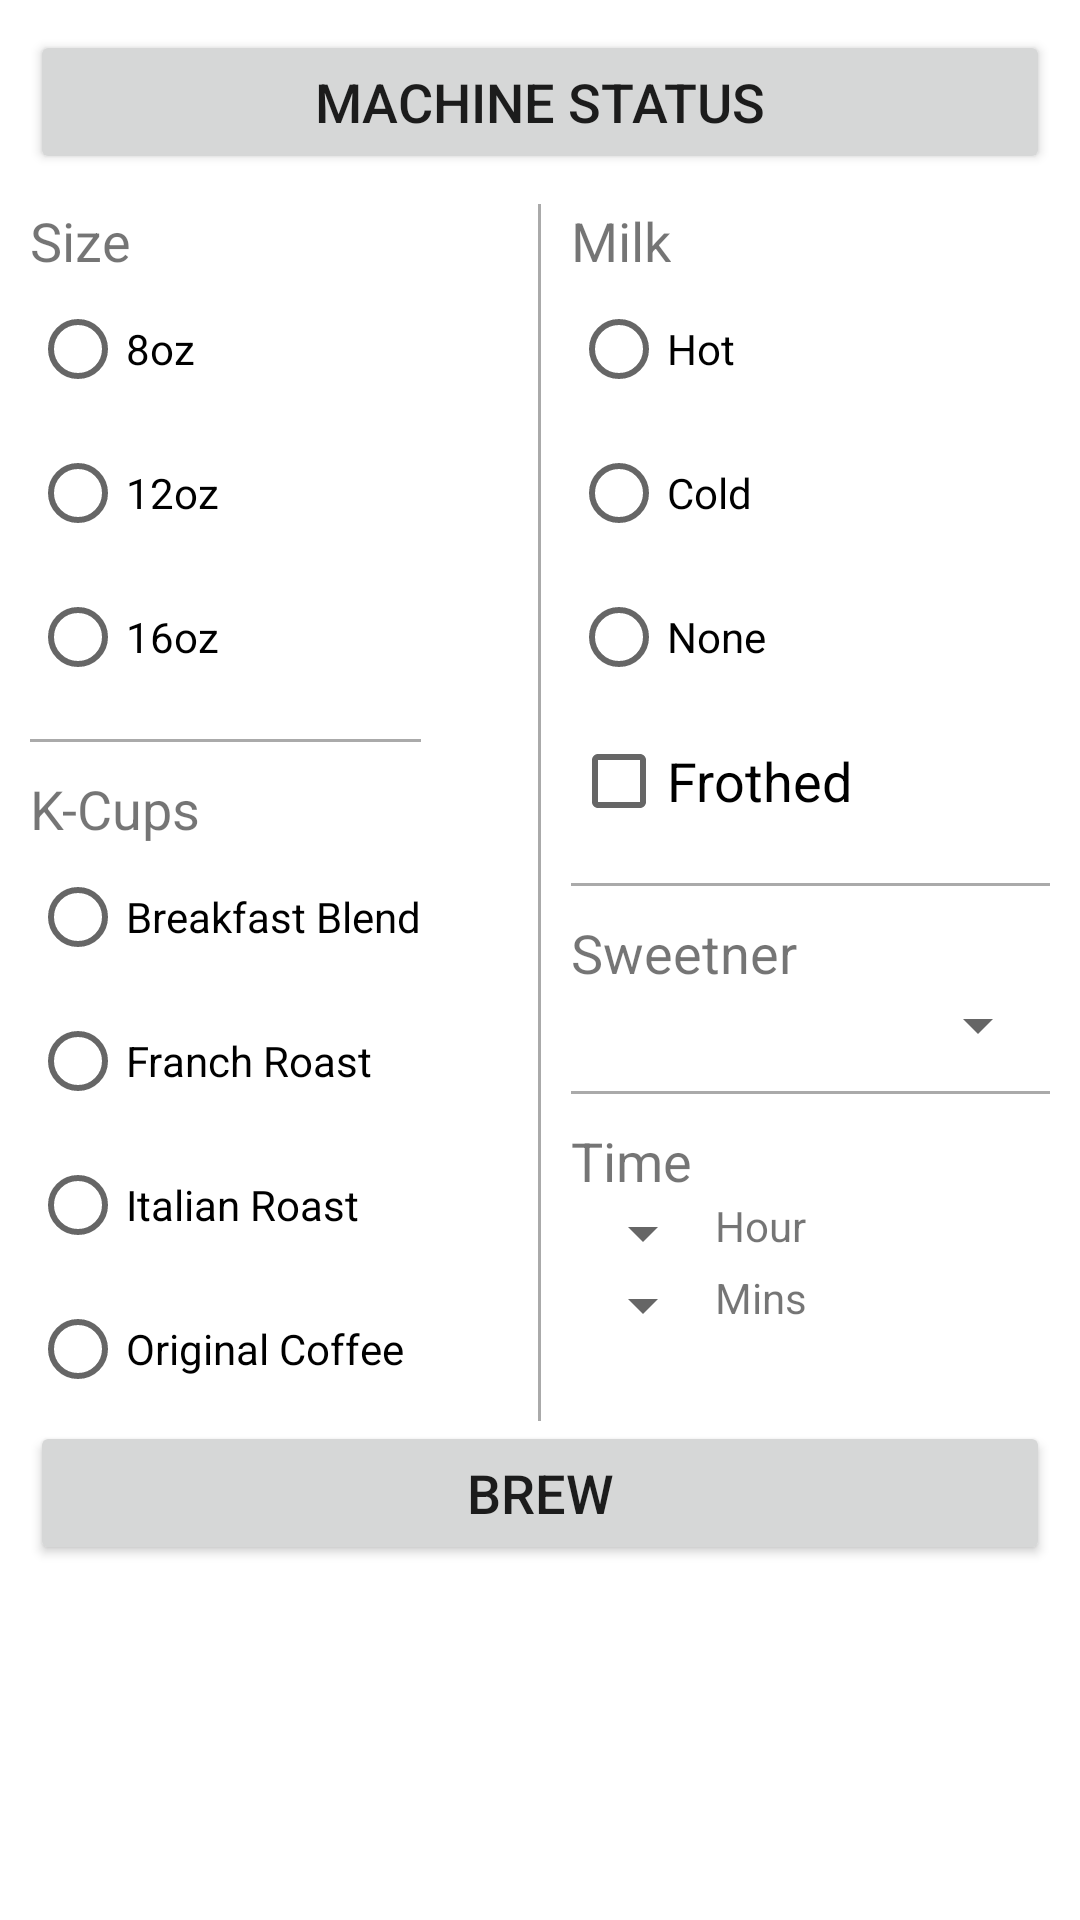

Reconstruct the res/layout file that produces this screen, plus the resources it refers to.
<!-- AndroidManifest.xml: application theme AppTheme -->
<!-- res/layout/content_main.xml -->
<?xml version="1.0" encoding="utf-8"?>
<LinearLayout xmlns:android="http://schemas.android.com/apk/res/android"
    xmlns:app="http://schemas.android.com/apk/res-auto"
    xmlns:tools="http://schemas.android.com/tools"
    android:layout_width="match_parent"
    android:layout_height="match_parent"
    android:orientation="vertical"
    android:paddingBottom="@dimen/activity_vertical_margin"
    android:paddingLeft="@dimen/activity_horizontal_margin"
    android:paddingRight="@dimen/activity_horizontal_margin"
    android:paddingTop="@dimen/activity_vertical_margin"
    app:layout_behavior="@string/appbar_scrolling_view_behavior"
    tools:context="com.example.android.cafedroid551.MainActivity"
    tools:showIn="@layout/activity_main">

    <Button
        android:layout_width="match_parent"
        android:layout_height="wrap_content"
        android:layout_gravity="center"
        android:layout_marginBottom="@dimen/small_margin"
        android:text="Machine Status"
        android:textSize="@dimen/medium_text_size"
        android:onClick="onClickStatus"/>

    <LinearLayout
        android:layout_width="match_parent"
        android:layout_height="wrap_content"
        android:orientation="horizontal">

        <LinearLayout
            android:layout_width="0dp"
            android:layout_height="wrap_content"
            android:layout_weight="1"
            android:orientation="vertical">

            <LinearLayout
                android:layout_width="wrap_content"
                android:layout_height="wrap_content"
                android:orientation="vertical">

                <TextView
                    android:layout_width="wrap_content"
                    android:layout_height="wrap_content"
                    android:text="Size"
                    android:textSize="@dimen/medium_text_size" />

                <RadioGroup
                    android:layout_width="match_parent"
                    android:layout_height="wrap_content">

                    <RadioButton
                        android:layout_width="wrap_content"
                        android:layout_height="wrap_content"
                        android:text="8oz"
                        android:textSize="@dimen/small_text_size" />

                    <RadioButton
                        android:layout_width="wrap_content"
                        android:layout_height="wrap_content"
                        android:text="12oz"
                        android:textSize="@dimen/small_text_size" />

                    <RadioButton
                        android:layout_width="wrap_content"
                        android:layout_height="wrap_content"
                        android:text="16oz"
                        android:textSize="@dimen/small_text_size" />
                </RadioGroup>

                <View
                    android:layout_width="match_parent"
                    android:layout_height="1dp"
                    android:layout_marginBottom="@dimen/small_margin"
                    android:layout_marginTop="@dimen/small_margin"
                    android:background="@android:color/darker_gray"></View>

                <TextView
                    android:layout_width="wrap_content"
                    android:layout_height="wrap_content"
                    android:text="K-Cups"
                    android:textSize="@dimen/medium_text_size" />

                <RadioGroup
                    android:layout_width="wrap_content"
                    android:layout_height="wrap_content">

                    <RadioButton
                        android:layout_width="wrap_content"
                        android:layout_height="wrap_content"
                        android:text="@string/sFlavor1"
                        android:textSize="@dimen/small_text_size" />

                    <RadioButton
                        android:layout_width="wrap_content"
                        android:layout_height="wrap_content"
                        android:text="@string/sFlavor2"
                        android:textSize="@dimen/small_text_size" />

                    <RadioButton
                        android:layout_width="wrap_content"
                        android:layout_height="wrap_content"
                        android:text="@string/sFlavor3"
                        android:textSize="@dimen/small_text_size" />

                    <RadioButton
                        android:layout_width="wrap_content"
                        android:layout_height="wrap_content"
                        android:text="@string/sFlavor4"
                        android:textSize="@dimen/small_text_size" />
                </RadioGroup>

            </LinearLayout>
        </LinearLayout>

        <View
            android:layout_width="1dp"
            android:layout_height="match_parent"
            android:layout_marginLeft="@dimen/small_margin"
            android:layout_marginRight="@dimen/small_margin"
            android:background="@android:color/darker_gray"></View>

        <LinearLayout
            android:layout_width="0dp"
            android:layout_height="wrap_content"
            android:layout_weight="1"
            android:orientation="vertical">

            <TextView
                android:layout_width="wrap_content"
                android:layout_height="wrap_content"
                android:text="Milk"
                android:textSize="@dimen/medium_text_size" />

            <RadioGroup
                android:layout_width="match_parent"
                android:layout_height="wrap_content">

                <RadioButton
                    android:layout_width="match_parent"
                    android:layout_height="wrap_content"
                    android:text="Hot"
                    android:textSize="@dimen/small_text_size" />

                <RadioButton
                    android:layout_width="match_parent"
                    android:layout_height="wrap_content"
                    android:text="Cold"
                    android:textSize="@dimen/small_text_size" />

                <RadioButton
                    android:layout_width="match_parent"
                    android:layout_height="wrap_content"
                    android:text="None"
                    android:textSize="@dimen/small_text_size" />
            </RadioGroup>

            <CheckBox
                android:layout_width="match_parent"
                android:layout_height="wrap_content"
                android:text="Frothed"
                android:textSize="@dimen/medium_text_size" />

            <View
                android:layout_width="match_parent"
                android:layout_height="1dp"
                android:layout_marginBottom="@dimen/small_margin"
                android:layout_marginTop="@dimen/small_margin"
                android:background="@android:color/darker_gray"></View>

            <TextView
                android:layout_width="match_parent"
                android:layout_height="wrap_content"
                android:text="Sweetner"
                android:textSize="@dimen/medium_text_size" />

            <Spinner
                android:id="@+id/spoon_spinner"
                android:layout_width="match_parent"
                android:layout_height="wrap_content"
                android:textSize="@dimen/small_text_size" />

            <View
                android:layout_width="match_parent"
                android:layout_height="1dp"
                android:layout_marginBottom="@dimen/small_margin"
                android:layout_marginTop="@dimen/small_margin"
                android:background="@android:color/darker_gray"></View>

            <TextView
                android:layout_width="match_parent"
                android:layout_height="wrap_content"
                android:text="Time"
                android:textSize="@dimen/medium_text_size" />

            <LinearLayout
                android:layout_width="match_parent"
                android:layout_height="wrap_content"
                android:orientation="vertical">

                <LinearLayout
                    android:layout_width="wrap_content"
                    android:layout_height="wrap_content"
                    android:orientation="horizontal">

                    <Spinner
                        android:id="@+id/hours_spinner"
                        android:layout_width="wrap_content"
                        android:layout_height="wrap_content"
                        android:textSize="@dimen/small_text_size"></Spinner>

                    <TextView
                        android:layout_width="wrap_content"
                        android:layout_height="wrap_content"
                        android:text="Hour"
                        android:textSize="@dimen/small_text_size"/>
                </LinearLayout>

                <LinearLayout
                    android:layout_width="wrap_content"
                    android:layout_height="wrap_content"
                    android:orientation="horizontal">

                    <Spinner
                        android:id="@+id/mins_spinner"
                        android:layout_width="wrap_content"
                        android:layout_height="wrap_content"
                        android:textSize="@dimen/small_text_size"></Spinner>

                    <TextView
                        android:layout_width="wrap_content"
                        android:layout_height="wrap_content"
                        android:text="Mins"
                        android:textSize="@dimen/small_text_size" />
                </LinearLayout>
            </LinearLayout>
        </LinearLayout>

    </LinearLayout>

    <Button
    android:layout_width="match_parent"
    android:layout_height="wrap_content"
    android:text="Brew"
    android:textSize="@dimen/medium_text_size" />
</LinearLayout>
<!-- res/layout/activity_main.xml (included above) -->
<?xml version="1.0" encoding="utf-8"?>
<android.support.design.widget.CoordinatorLayout xmlns:android="http://schemas.android.com/apk/res/android"
    xmlns:app="http://schemas.android.com/apk/res-auto"
    xmlns:tools="http://schemas.android.com/tools"
    android:layout_width="match_parent"
    android:layout_height="match_parent"
    android:fitsSystemWindows="true"
    tools:context="com.example.android.cafedroid551.MainActivity">

    <android.support.design.widget.AppBarLayout
        android:layout_width="match_parent"
        android:layout_height="wrap_content"
        android:theme="@style/AppTheme.AppBarOverlay">

        <android.support.v7.widget.Toolbar
            android:id="@+id/toolbar"
            android:layout_width="match_parent"
            android:layout_height="?attr/actionBarSize"
            android:background="?attr/colorPrimary"
            app:popupTheme="@style/AppTheme.PopupOverlay" />

    </android.support.design.widget.AppBarLayout>

    <include layout="@layout/content_main" />

    
        
        
        
        
        
        

</android.support.design.widget.CoordinatorLayout>
<!-- resources referenced by this layout -->
<resources>
  <dimen name="activity_horizontal_margin">10dp</dimen>
  <dimen name="activity_vertical_margin">10dp</dimen>
  <dimen name="fab_margin">16dp</dimen>
  <dimen name="medium_text_size">18sp</dimen>
  <dimen name="small_margin">10dp</dimen>
  <dimen name="small_text_size">14sp</dimen>
  <string name="sFlavor1">Breakfast Blend</string>
  <string name="sFlavor2">Franch Roast</string>
  <string name="sFlavor3">Italian Roast</string>
  <string name="sFlavor4">Original Coffee</string>
</resources>
